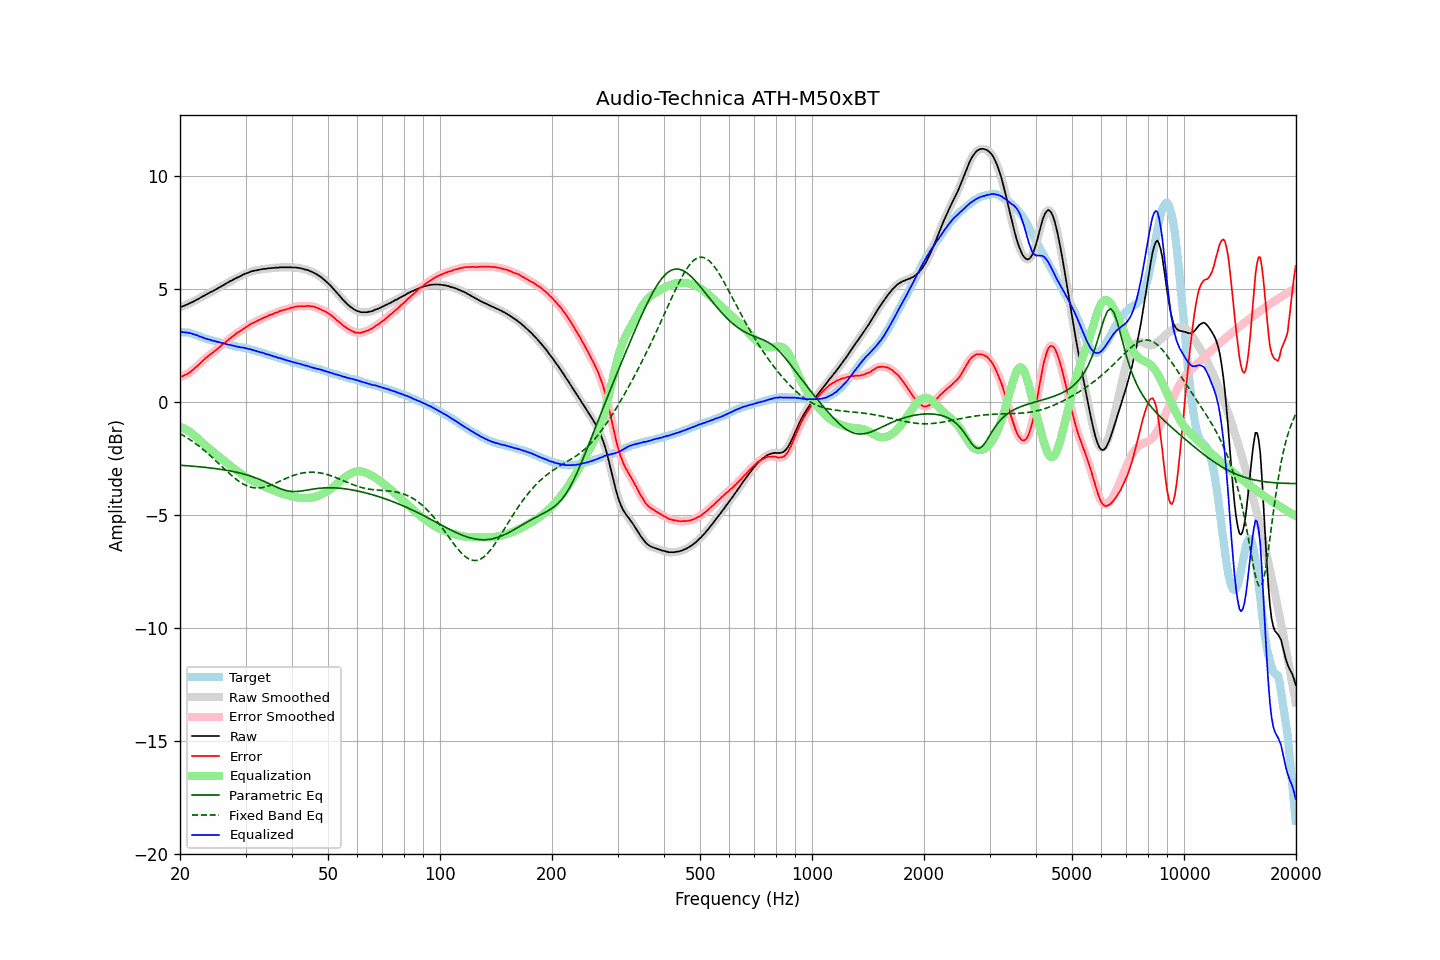

Source data for this figure (header and first rows):
frequency, raw, error, smoothed, error_smoothed, equalization, parametric_eq, fixed_band_eq, equalized_raw, equalized_smoothed, target
20.00, 4.20, 1.09, 4.20, 1.10, -1.10, -2.80, -1.40, 3.10, 3.10, 3.10
20.20, 4.23, 1.14, 4.22, 1.13, -1.12, -2.81, -1.44, 3.10, 3.10, 3.09
20.40, 4.25, 1.16, 4.25, 1.16, -1.16, -2.81, -1.48, 3.09, 3.09, 3.09
20.61, 4.28, 1.20, 4.28, 1.19, -1.19, -2.82, -1.52, 3.08, 3.08, 3.08
20.81, 4.31, 1.23, 4.31, 1.22, -1.23, -2.82, -1.56, 3.08, 3.08, 3.08
21.02, 4.34, 1.26, 4.34, 1.27, -1.27, -2.83, -1.61, 3.06, 3.07, 3.08
21.23, 4.38, 1.32, 4.37, 1.31, -1.32, -2.83, -1.66, 3.06, 3.05, 3.06
21.44, 4.41, 1.37, 4.41, 1.36, -1.37, -2.84, -1.71, 3.04, 3.04, 3.04
21.66, 4.44, 1.42, 4.44, 1.42, -1.42, -2.84, -1.75, 3.01, 3.02, 3.02
21.87, 4.48, 1.49, 4.48, 1.48, -1.48, -2.85, -1.81, 2.99, 2.99, 2.99
22.09, 4.52, 1.55, 4.51, 1.55, -1.55, -2.86, -1.86, 2.97, 2.97, 2.97
22.31, 4.56, 1.61, 4.55, 1.61, -1.61, -2.86, -1.91, 2.94, 2.94, 2.95
22.54, 4.59, 1.67, 4.59, 1.68, -1.68, -2.87, -1.97, 2.91, 2.91, 2.92
22.76, 4.64, 1.75, 4.63, 1.75, -1.75, -2.88, -2.02, 2.89, 2.89, 2.89
22.99, 4.68, 1.82, 4.67, 1.82, -1.81, -2.88, -2.08, 2.86, 2.86, 2.86
23.22, 4.71, 1.88, 4.71, 1.88, -1.87, -2.89, -2.14, 2.83, 2.84, 2.83
23.45, 4.75, 1.94, 4.75, 1.94, -1.94, -2.90, -2.20, 2.81, 2.81, 2.81
23.69, 4.79, 2.00, 4.79, 2.00, -2.00, -2.91, -2.26, 2.79, 2.79, 2.79
23.92, 4.83, 2.06, 4.83, 2.06, -2.06, -2.91, -2.32, 2.77, 2.77, 2.76
24.16, 4.87, 2.11, 4.86, 2.11, -2.11, -2.92, -2.39, 2.75, 2.75, 2.75
24.40, 4.90, 2.16, 4.90, 2.17, -2.17, -2.93, -2.45, 2.72, 2.73, 2.73
24.65, 4.94, 2.22, 4.94, 2.22, -2.23, -2.94, -2.52, 2.71, 2.71, 2.71
24.89, 4.98, 2.29, 4.98, 2.28, -2.29, -2.95, -2.58, 2.69, 2.69, 2.69
25.14, 5.02, 2.35, 5.02, 2.34, -2.34, -2.96, -2.65, 2.67, 2.67, 2.67
25.39, 5.06, 2.41, 5.06, 2.40, -2.40, -2.97, -2.72, 2.65, 2.65, 2.65
25.65, 5.10, 2.46, 5.10, 2.46, -2.46, -2.98, -2.79, 2.64, 2.64, 2.64
25.91, 5.14, 2.53, 5.14, 2.52, -2.52, -2.99, -2.85, 2.62, 2.62, 2.61
26.16, 5.18, 2.58, 5.18, 2.58, -2.58, -3.00, -2.92, 2.60, 2.60, 2.60
26.43, 5.22, 2.64, 5.21, 2.64, -2.64, -3.01, -2.99, 2.58, 2.58, 2.58
26.69, 5.26, 2.69, 5.26, 2.69, -2.69, -3.03, -3.06, 2.56, 2.56, 2.57
26.96, 5.30, 2.75, 5.30, 2.75, -2.75, -3.04, -3.12, 2.54, 2.55, 2.55
27.23, 5.35, 2.81, 5.34, 2.81, -2.81, -3.05, -3.19, 2.54, 2.53, 2.54
27.50, 5.38, 2.86, 5.38, 2.86, -2.87, -3.06, -3.25, 2.51, 2.51, 2.51
27.77, 5.42, 2.92, 5.42, 2.92, -2.92, -3.08, -3.31, 2.50, 2.50, 2.49
28.05, 5.46, 2.97, 5.45, 2.98, -2.97, -3.09, -3.37, 2.48, 2.48, 2.48
28.33, 5.49, 3.03, 5.49, 3.03, -3.03, -3.11, -3.42, 2.46, 2.46, 2.45
28.62, 5.53, 3.08, 5.52, 3.08, -3.08, -3.13, -3.48, 2.45, 2.45, 2.44
28.90, 5.56, 3.12, 5.56, 3.12, -3.13, -3.14, -3.53, 2.43, 2.43, 2.44
29.19, 5.59, 3.17, 5.59, 3.17, -3.17, -3.16, -3.58, 2.41, 2.42, 2.42
29.48, 5.64, 3.22, 5.63, 3.22, -3.22, -3.18, -3.62, 2.42, 2.41, 2.42
29.78, 5.67, 3.27, 5.66, 3.27, -3.27, -3.20, -3.66, 2.40, 2.40, 2.40
30.08, 5.70, 3.31, 5.69, 3.31, -3.31, -3.22, -3.69, 2.38, 2.38, 2.39
30.38, 5.72, 3.35, 5.72, 3.36, -3.36, -3.24, -3.72, 2.36, 2.36, 2.36
30.68, 5.75, 3.40, 5.75, 3.40, -3.40, -3.26, -3.75, 2.35, 2.35, 2.34
30.99, 5.78, 3.45, 5.77, 3.45, -3.44, -3.28, -3.77, 2.33, 2.33, 2.32
31.30, 5.80, 3.49, 5.80, 3.49, -3.48, -3.31, -3.79, 2.31, 2.31, 2.31
31.61, 5.82, 3.52, 5.81, 3.52, -3.52, -3.33, -3.80, 2.29, 2.29, 2.30
31.93, 5.83, 3.56, 5.83, 3.56, -3.56, -3.36, -3.81, 2.27, 2.27, 2.27
32.24, 5.84, 3.59, 5.84, 3.59, -3.59, -3.38, -3.81, 2.24, 2.24, 2.25
32.57, 5.86, 3.63, 5.85, 3.63, -3.63, -3.41, -3.81, 2.23, 2.22, 2.22
32.89, 5.87, 3.65, 5.87, 3.66, -3.66, -3.44, -3.80, 2.20, 2.21, 2.21
33.22, 5.89, 3.71, 5.88, 3.70, -3.70, -3.47, -3.79, 2.19, 2.19, 2.18
33.55, 5.90, 3.73, 5.89, 3.73, -3.73, -3.50, -3.78, 2.17, 2.16, 2.17
33.89, 5.90, 3.76, 5.90, 3.76, -3.76, -3.54, -3.76, 2.14, 2.14, 2.14
34.23, 5.91, 3.78, 5.91, 3.79, -3.79, -3.57, -3.74, 2.11, 2.12, 2.13
34.57, 5.93, 3.83, 5.92, 3.82, -3.82, -3.60, -3.72, 2.10, 2.10, 2.09
34.92, 5.93, 3.85, 5.93, 3.85, -3.85, -3.63, -3.69, 2.08, 2.08, 2.07
35.27, 5.94, 3.88, 5.93, 3.88, -3.88, -3.67, -3.67, 2.06, 2.05, 2.06
35.62, 5.94, 3.90, 5.94, 3.91, -3.91, -3.70, -3.64, 2.03, 2.03, 2.04
35.97, 5.95, 3.94, 5.94, 3.93, -3.94, -3.73, -3.61, 2.01, 2.01, 2.00
... 635 more rows
